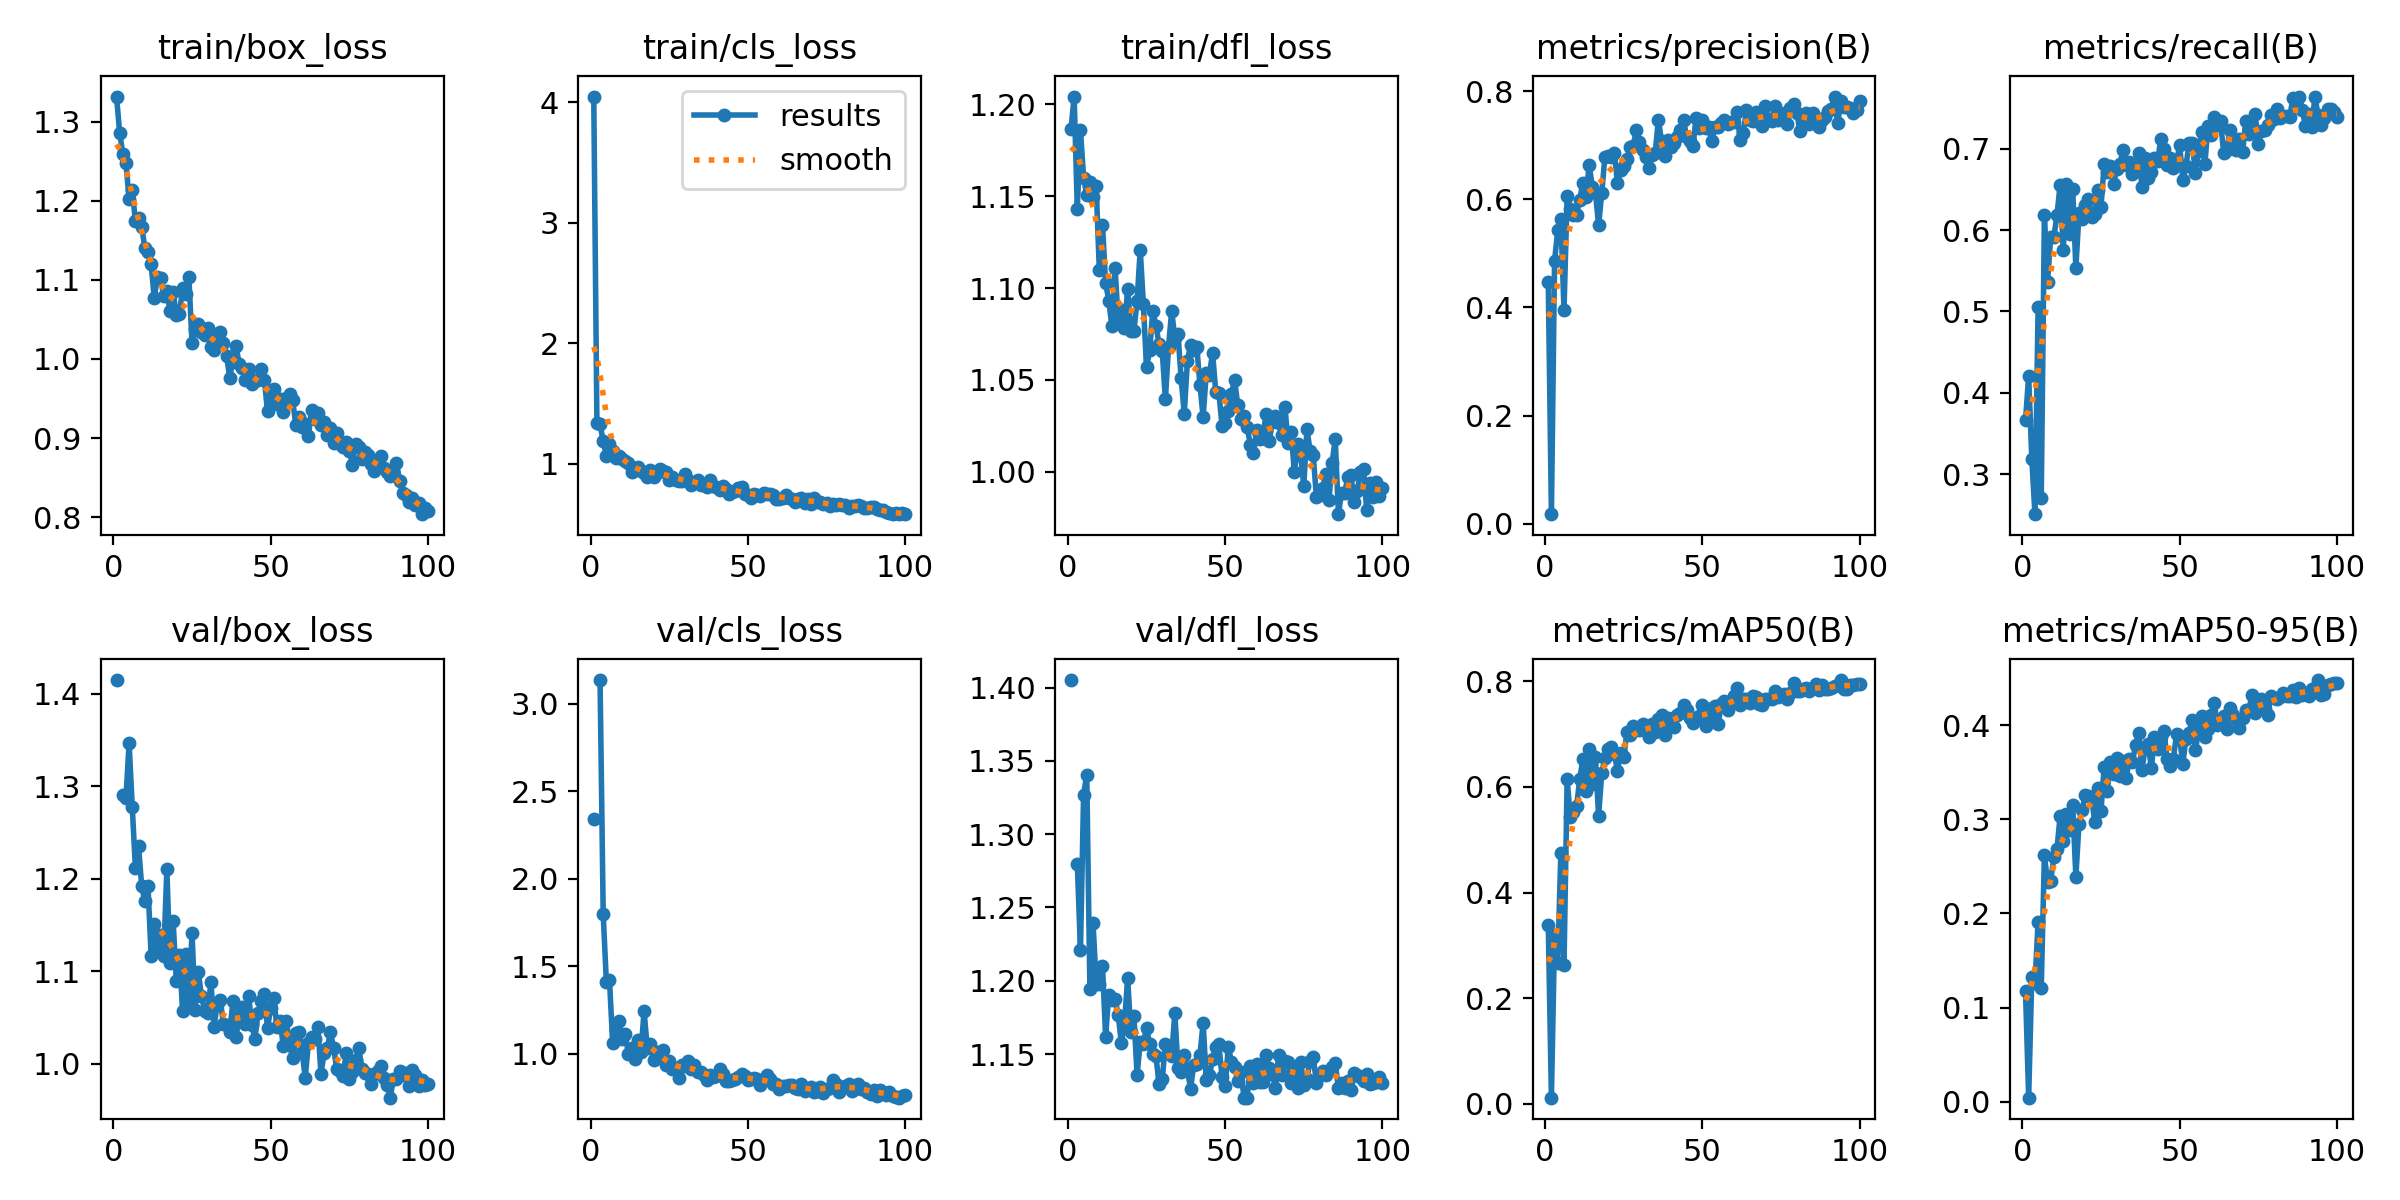

Data behind this chart, as committed beside it:
epoch, train/box_loss, train/cls_loss, train/dfl_loss, metrics/precision(B), metrics/recall(B), metrics/mAP50(B), metrics/mAP50-95(B), val/box_loss, val/cls_loss, val/dfl_loss, lr/pg0, lr/pg1, lr/pg2
1, 1.332, 4.049, 1.187, 0.4478, 0.3662, 0.3393, 0.1173, 1.415, 2.344, 1.405, 0.001, 0.001, 0.001
2, 1.286, 1.335, 1.204, 0.01775, 0.4209, 0.01137, 0.0044, nan, nan, nan, 0.00198, 0.00198, 0.00198
3, 1.26, 1.328, 1.143, 0.4858, 0.3187, 0.3176, 0.1324, 1.291, 3.137, 1.28, 0.00198, 0.00198, 0.00198
4, 1.248, 1.187, 1.186, 0.5424, 0.2509, 0.266, 0.1259, 1.287, 1.798, 1.221, 0.001961, 0.001961, 0.001961
5, 1.202, 1.065, 1.16, 0.5639, 0.5049, 0.4754, 0.1908, 1.346, 1.409, 1.327, 0.001941, 0.001941, 0.001941
6, 1.214, 1.16, 1.151, 0.3954, 0.2713, 0.262, 0.121, 1.278, 1.42, 1.341, 0.001921, 0.001921, 0.001921
7, 1.175, 1.105, 1.157, 0.6061, 0.618, 0.6143, 0.262, 1.212, 1.063, 1.195, 0.001901, 0.001901, 0.001901
8, 1.179, 1.046, 1.15, 0.5815, 0.5365, 0.5434, 0.2335, 1.235, 1.135, 1.24, 0.001882, 0.001882, 0.001882
9, 1.167, 1.064, 1.155, 0.5717, 0.591, 0.5521, 0.2348, 1.192, 1.188, 1.198, 0.001862, 0.001862, 0.001862
10, 1.14, 1.036, 1.11, 0.5714, 0.5912, 0.5635, 0.2598, 1.176, 1.084, 1.198, 0.001842, 0.001842, 0.001842
11, 1.135, 1.023, 1.135, 0.5995, 0.618, 0.6145, 0.2686, 1.192, 1.115, 1.21, 0.001822, 0.001822, 0.001822
12, 1.12, 1.01, 1.103, 0.6304, 0.6558, 0.6528, 0.3033, 1.117, 0.9962, 1.162, 0.001803, 0.001803, 0.001803
13, 1.077, 0.9302, 1.093, 0.6047, 0.5754, 0.593, 0.2772, 1.151, 1.031, 1.19, 0.001783, 0.001783, 0.001783
14, 1.104, 0.9673, 1.079, 0.6631, 0.6569, 0.6717, 0.3054, 1.125, 0.9701, 1.187, 0.001763, 0.001763, 0.001763
15, 1.102, 0.9759, 1.111, 0.6229, 0.5949, 0.6063, 0.2885, 1.139, 1.079, 1.188, 0.001744, 0.001744, 0.001744
16, 1.079, 0.9417, 1.082, 0.6127, 0.6505, 0.6559, 0.3152, 1.116, 1.007, 1.177, 0.001724, 0.001724, 0.001724
17, 1.087, 0.9236, 1.088, 0.552, 0.5535, 0.5446, 0.2392, 1.21, 1.245, 1.158, 0.001704, 0.001704, 0.001704
18, 1.06, 0.8878, 1.078, 0.6112, 0.6204, 0.6268, 0.295, 1.109, 1.03, 1.171, 0.001685, 0.001685, 0.001685
19, 1.085, 0.9495, 1.099, 0.6779, 0.6131, 0.6558, 0.3102, 1.154, 1.058, 1.202, 0.001665, 0.001665, 0.001665
20, 1.056, 0.8942, 1.076, 0.68, 0.6302, 0.6716, 0.3263, 1.089, 0.9609, 1.165, 0.001645, 0.001645, 0.001645
21, 1.057, 0.9254, 1.077, 0.679, 0.6387, 0.6763, 0.3249, 1.118, 1.01, 1.176, 0.001625, 0.001625, 0.001625
22, 1.089, 0.96, 1.093, 0.685, 0.6163, 0.6627, 0.3233, 1.056, 0.9849, 1.136, 0.001606, 0.001606, 0.001606
23, 1.082, 0.9376, 1.121, 0.6309, 0.6192, 0.631, 0.2974, 1.118, 1.018, 1.158, 0.001586, 0.001586, 0.001586
24, 1.104, 0.9291, 1.091, 0.6538, 0.6496, 0.6649, 0.3328, 1.067, 0.9351, 1.157, 0.001566, 0.001566, 0.001566
25, 1.02, 0.864, 1.057, 0.6619, 0.6289, 0.6572, 0.3092, 1.142, 0.9571, 1.168, 0.001546, 0.001546, 0.001546
26, 1.038, 0.8886, 1.066, 0.6745, 0.6808, 0.7039, 0.3558, 1.058, 0.9128, 1.157, 0.001527, 0.001527, 0.001527
27, 1.044, 0.8659, 1.088, 0.6959, 0.6715, 0.6975, 0.3301, 1.099, 0.9201, 1.15, 0.001507, 0.001507, 0.001507
28, 1.034, 0.8546, 1.079, 0.699, 0.6788, 0.7155, 0.361, 1.073, 0.858, 1.149, 0.001487, 0.001487, 0.001487
29, 1.031, 0.8576, 1.069, 0.728, 0.6569, 0.7108, 0.3476, 1.057, 0.9371, 1.129, 0.001468, 0.001468, 0.001468
30, 1.039, 0.9175, 1.065, 0.705, 0.6752, 0.708, 0.3651, 1.054, 0.9305, 1.133, 0.001448, 0.001448, 0.001448
31, 1.015, 0.8641, 1.039, 0.6913, 0.6813, 0.7187, 0.3465, 1.088, 0.9587, 1.157, 0.001428, 0.001428, 0.001428
32, 1.011, 0.8258, 1.068, 0.6776, 0.6983, 0.7052, 0.362, 1.04, 0.9143, 1.152, 0.001408, 0.001408, 0.001408
33, 1.032, 0.84, 1.088, 0.657, 0.6804, 0.6946, 0.3439, 1.064, 0.9355, 1.149, 0.001389, 0.001389, 0.001389
34, 1.034, 0.8634, 1.073, 0.6813, 0.684, 0.7188, 0.3638, 1.069, 0.893, 1.178, 0.001369, 0.001369, 0.001369
35, 1.02, 0.8247, 1.075, 0.6864, 0.6691, 0.7035, 0.3609, 1.043, 0.8947, 1.141, 0.001349, 0.001349, 0.001349
36, 1.004, 0.8217, 1.051, 0.7472, 0.6724, 0.7288, 0.3792, 1.041, 0.8798, 1.138, 0.00133, 0.00133, 0.00133
37, 0.9755, 0.8035, 1.032, 0.7077, 0.6946, 0.7366, 0.392, 1.034, 0.8491, 1.149, 0.00131, 0.00131, 0.00131
38, 1.001, 0.8661, 1.06, 0.6806, 0.6533, 0.698, 0.3518, 1.067, 0.8778, 1.139, 0.00129, 0.00129, 0.00129
39, 1.016, 0.812, 1.069, 0.7094, 0.6886, 0.7303, 0.3755, 1.029, 0.8651, 1.126, 0.00127, 0.00127, 0.00127
40, 0.9937, 0.8063, 1.066, 0.6962, 0.6635, 0.7188, 0.3796, 1.05, 0.8726, 1.143, 0.001251, 0.001251, 0.001251
41, 0.9881, 0.7832, 1.068, 0.7031, 0.6713, 0.7136, 0.3545, 1.061, 0.9114, 1.143, 0.001231, 0.001231, 0.001231
42, 0.9729, 0.8145, 1.047, 0.7157, 0.6886, 0.736, 0.3869, 1.043, 0.8823, 1.15, 0.001211, 0.001211, 0.001211
43, 0.9871, 0.7938, 1.03, 0.728, 0.6849, 0.7403, 0.3751, 1.073, 0.8461, 1.171, 0.001192, 0.001192, 0.001192
44, 0.9689, 0.751, 1.054, 0.7467, 0.7117, 0.7552, 0.3869, 1.042, 0.8422, 1.132, 0.001172, 0.001172, 0.001172
45, 0.9739, 0.763, 1.053, 0.7147, 0.6995, 0.7454, 0.3941, 1.027, 0.8489, 1.136, 0.001152, 0.001152, 0.001152
46, 0.9734, 0.7716, 1.065, 0.7073, 0.6801, 0.7298, 0.3639, 1.054, 0.8542, 1.146, 0.001132, 0.001132, 0.001132
47, 0.9879, 0.7972, 1.044, 0.6977, 0.688, 0.7219, 0.3565, 1.068, 0.8675, 1.155, 0.001113, 0.001113, 0.001113
48, 0.9741, 0.8031, 1.043, 0.7509, 0.6764, 0.7308, 0.3642, 1.075, 0.8831, 1.157, 0.001093, 0.001093, 0.001093
49, 0.9337, 0.7518, 1.025, 0.7312, 0.6837, 0.7337, 0.3904, 1.038, 0.8744, 1.134, 0.001073, 0.001073, 0.001073
50, 0.9571, 0.7445, 1.026, 0.7456, 0.7044, 0.7552, 0.3863, 1.06, 0.8473, 1.128, 0.001053, 0.001053, 0.001053
51, 0.9617, 0.7193, 1.033, 0.731, 0.6618, 0.7163, 0.3587, 1.07, 0.8575, 1.155, 0.001034, 0.001034, 0.001034
52, 0.9433, 0.7496, 1.042, 0.7341, 0.6784, 0.7348, 0.3854, 1.039, 0.8624, 1.145, 0.001014, 0.001014, 0.001014
53, 0.9496, 0.7381, 1.05, 0.7069, 0.707, 0.749, 0.3915, 1.046, 0.8531, 1.141, 0.0009944, 0.0009944, 0.0009944
54, 0.9327, 0.7296, 1.036, 0.7327, 0.707, 0.7537, 0.4057, 1.019, 0.8234, 1.132, 0.0009746, 0.0009746, 0.0009746
55, 0.9501, 0.7588, 1.029, 0.7332, 0.6703, 0.7188, 0.3735, 1.046, 0.8479, 1.138, 0.0009549, 0.0009549, 0.0009549
56, 0.9559, 0.7465, 1.03, 0.7402, 0.6971, 0.7581, 0.3932, 1.02, 0.875, 1.12, 0.0009352, 0.0009352, 0.0009352
57, 0.9477, 0.7458, 1.024, 0.7457, 0.7208, 0.7633, 0.4098, 1.006, 0.8545, 1.12, 0.0009155, 0.0009155, 0.0009155
58, 0.9169, 0.7422, 1.014, 0.7386, 0.6805, 0.7455, 0.3871, 1.033, 0.8275, 1.142, 0.0008958, 0.0008958, 0.0008958
59, 0.9265, 0.7115, 1.01, 0.7431, 0.7275, 0.7634, 0.3957, 1.034, 0.8263, 1.131, 0.000876, 0.000876, 0.000876
60, 0.9142, 0.7087, 1.023, 0.7427, 0.7162, 0.7715, 0.4109, 1.013, 0.7985, 1.143, 0.0008563, 0.0008563, 0.0008563
... 40 more rows
